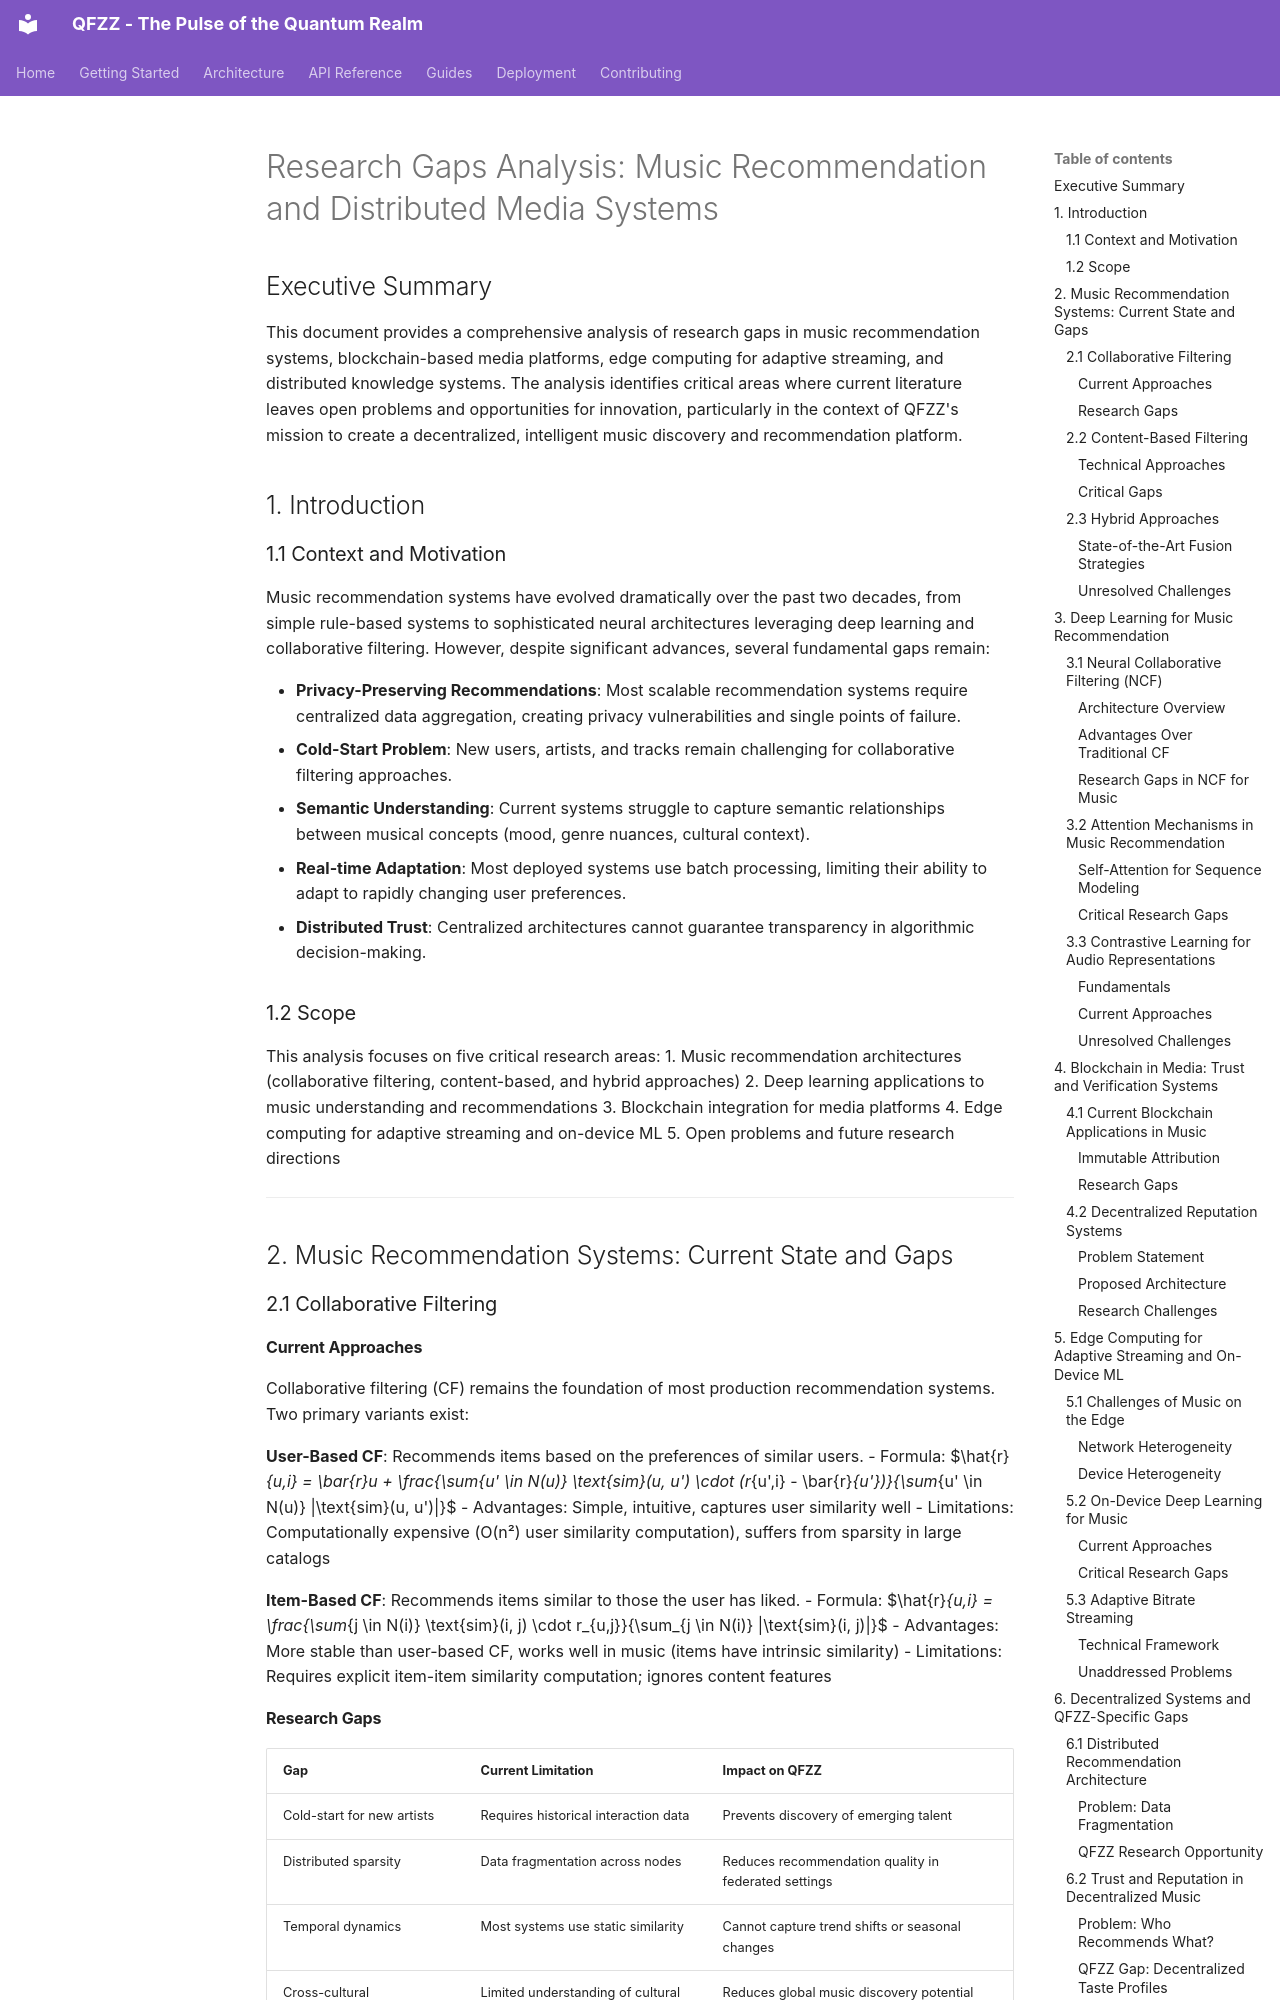

repository: fuzzywigg/QFZZ · page: research/gaps-analysis/index.html · generator: mkdocs

# Research Gaps Analysis: Music Recommendation and Distributed Media Systems

## Executive Summary

This document provides a comprehensive analysis of research gaps in music recommendation systems, blockchain-based media platforms, edge computing for adaptive streaming, and distributed knowledge systems. The analysis identifies critical areas where current literature leaves open problems and opportunities for innovation, particularly in the context of QFZZ's mission to create a decentralized, intelligent music discovery and recommendation platform.

## 1. Introduction

### 1.1 Context and Motivation

Music recommendation systems have evolved dramatically over the past two decades, from simple rule-based systems to sophisticated neural architectures leveraging deep learning and collaborative filtering. However, despite significant advances, several fundamental gaps remain:

- **Privacy-Preserving Recommendations**: Most scalable recommendation systems require centralized data aggregation, creating privacy vulnerabilities and single points of failure.
- **Cold-Start Problem**: New users, artists, and tracks remain challenging for collaborative filtering approaches.
- **Semantic Understanding**: Current systems struggle to capture semantic relationships between musical concepts (mood, genre nuances, cultural context).
- **Real-time Adaptation**: Most deployed systems use batch processing, limiting their ability to adapt to rapidly changing user preferences.
- **Distributed Trust**: Centralized architectures cannot guarantee transparency in algorithmic decision-making.

### 1.2 Scope

This analysis focuses on five critical research areas:
1. Music recommendation architectures (collaborative filtering, content-based, and hybrid approaches)
2. Deep learning applications to music understanding and recommendations
3. Blockchain integration for media platforms
4. Edge computing for adaptive streaming and on-device ML
5. Open problems and future research directions

---

## 2. Music Recommendation Systems: Current State and Gaps

### 2.1 Collaborative Filtering

#### Current Approaches

Collaborative filtering (CF) remains the foundation of most production recommendation systems. Two primary variants exist:

**User-Based CF**: Recommends items based on the preferences of similar users.
- Formula: $\hat{r}_{u,i} = \bar{r}_u + \frac{\sum_{u' \in N(u)} \text{sim}(u, u') \cdot (r_{u',i} - \bar{r}_{u'})}{\sum_{u' \in N(u)} |\text{sim}(u, u')|}$
- Advantages: Simple, intuitive, captures user similarity well
- Limitations: Computationally expensive (O(n²) user similarity computation), suffers from sparsity in large catalogs

**Item-Based CF**: Recommends items similar to those the user has liked.
- Formula: $\hat{r}_{u,i} = \frac{\sum_{j \in N(i)} \text{sim}(i, j) \cdot r_{u,j}}{\sum_{j \in N(i)} |\text{sim}(i, j)|}$
- Advantages: More stable than user-based CF, works well in music (items have intrinsic similarity)
- Limitations: Requires explicit item-item similarity computation; ignores content features
